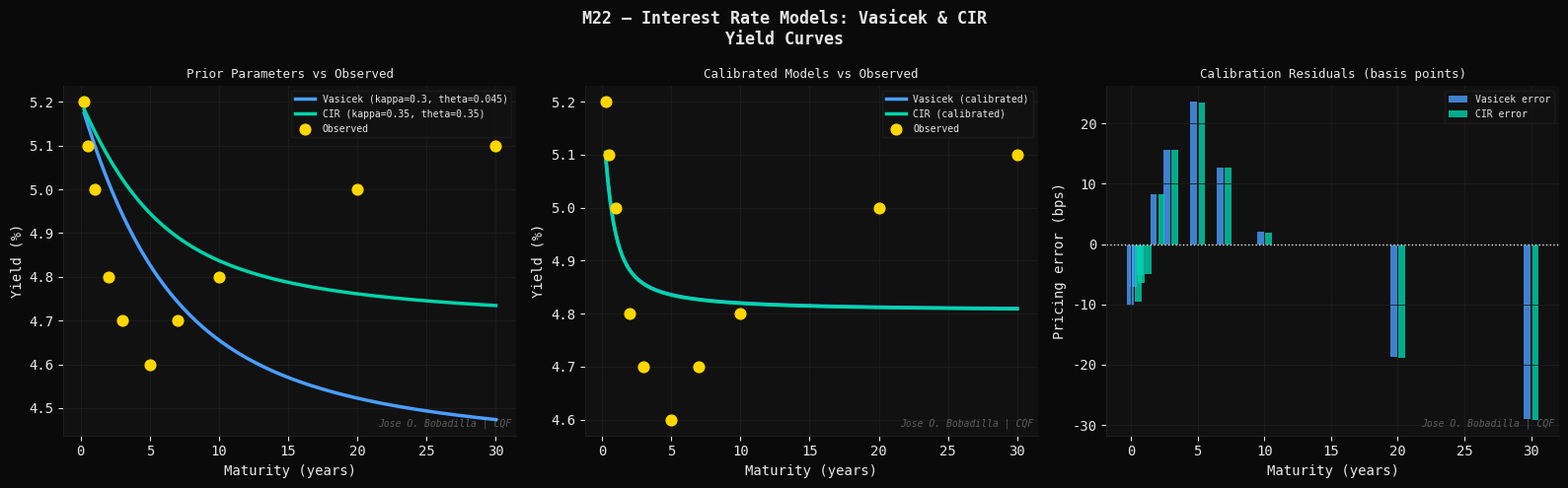
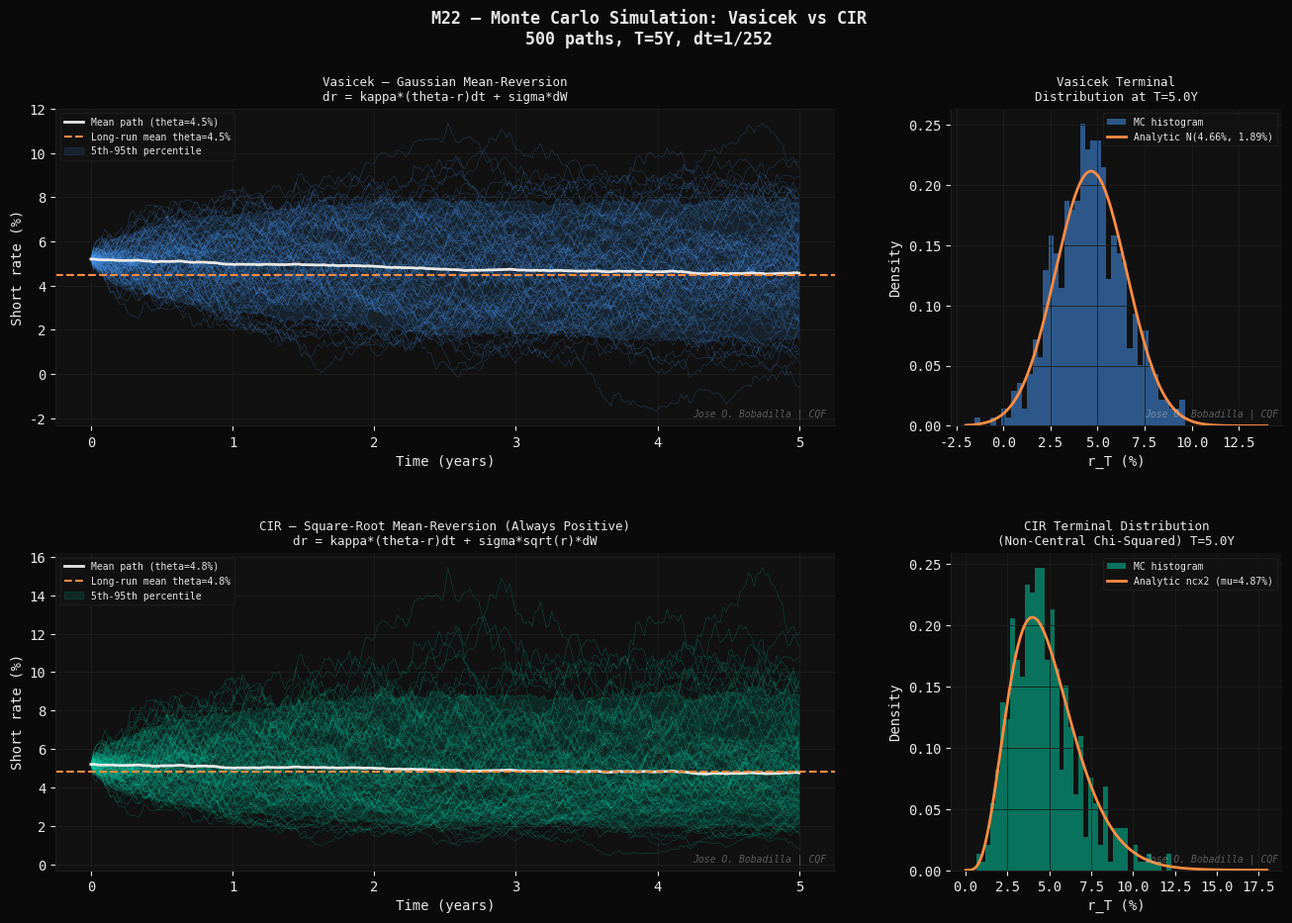
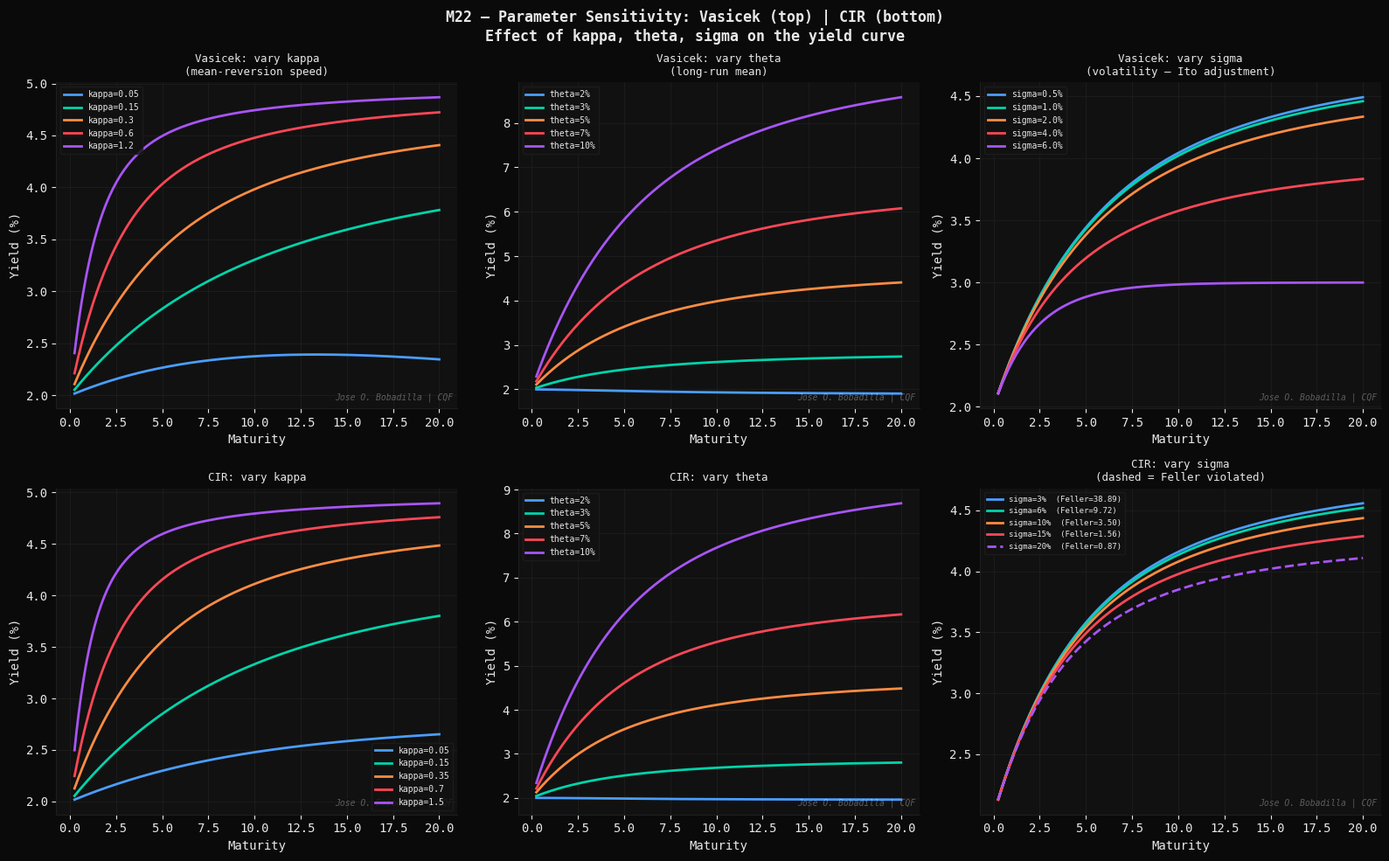

Source code (Python) for these figures, in order:
#!/usr/bin/env python3
"""
M22 — Interest Rate Models: Vasicek & CIR
==========================================
Module 22 | CQF Concepts Explained
Group 4   | Fixed Income & Interest Rates

Theory
------
Short-rate models describe the instantaneous risk-free rate r_t and
derive the full yield curve from a single state variable.

Vasicek (1977)
--------------
    dr_t = kappa*(theta - r_t)*dt + sigma*dW_t

Ornstein-Uhlenbeck process. Analytically tractable.
Conditional distribution: r_T | r_0 ~ N(mu_T, var_T)
    mu_T  = r_0*exp(-kappa*T) + theta*(1 - exp(-kappa*T))
    var_T = sigma^2/(2*kappa) * (1 - exp(-2*kappa*T))

Zero-coupon bond price P(t,T) = A(t,T)*exp(-B(t,T)*r_t)
    B(tau) = (1 - exp(-kappa*tau)) / kappa          tau = T - t
    ln A(tau) = (theta - sigma^2/(2*kappa^2))*(B(tau)-tau)
                - sigma^2*B(tau)^2 / (4*kappa)

Yield: R(tau) = -ln P / tau = [B(tau)*r_t - ln A(tau)] / tau

CIR (Cox-Ingersoll-Ross, 1985)
-------------------------------
    dr_t = kappa*(theta - r_t)*dt + sigma*sqrt(r_t)*dW_t

Square-root diffusion. Conditional distribution: scaled non-central chi-squared.
Feller condition for positivity: 2*kappa*theta > sigma^2

Bond price: same A-B form, different coefficients:
    h  = sqrt(kappa^2 + 2*sigma^2)
    B(tau) = 2*(exp(h*tau)-1) / ((kappa+h)*(exp(h*tau)-1) + 2*h)
    A(tau) = [2*h*exp((kappa+h)*tau/2) /
              ((kappa+h)*(exp(h*tau)-1)+2*h)]^(2*kappa*theta/sigma^2)

Calibration
-----------
Fit {kappa, theta, sigma} to observed zero-coupon yields by minimising
sum of squared pricing errors:
    min_{params} sum_i [R_model(tau_i; params, r0) - R_obs(tau_i)]^2

References
----------
- Vasicek, O. (1977). An equilibrium characterization of the term structure.
  Journal of Financial Economics, 5(2), 177-188.
- Cox, J., Ingersoll, J., Ross, S. (1985). A theory of the term structure of
  interest rates. Econometrica, 53(2), 385-408.
- Brigo, D., Mercurio, F. (2006). Interest Rate Models — Theory and Practice.
  Springer Finance.
"""

import os
import time
import numpy as np
import matplotlib
matplotlib.use("Agg")
import matplotlib.pyplot as plt
import matplotlib.gridspec as gridspec
from scipy.optimize import minimize
from scipy.stats import norm, ncx2

# ── Styling constants ────────────────────────────────────────────────────────
DARK   = "#0a0a0a"
PANEL  = "#111111"
GRID   = "#1e1e1e"
WHITE  = "#e8e8e8"
BLUE   = "#4a9eff"
GREEN  = "#00d4aa"
ORANGE = "#ff8c42"
RED    = "#ff4757"
PURPLE = "#a855f7"
YELLOW = "#ffd700"

WATERMARK = "Jose O. Bobadilla | CQF"
OUT_DIR = os.path.expanduser(
    "~/quant-finance-portfolio/19-cqf-concepts-explained/outputs"
)
os.makedirs(OUT_DIR, exist_ok=True)

plt.rcParams.update({
    "figure.facecolor":  DARK,
    "axes.facecolor":    PANEL,
    "axes.edgecolor":    GRID,
    "axes.labelcolor":   WHITE,
    "axes.titlecolor":   WHITE,
    "xtick.color":       WHITE,
    "ytick.color":       WHITE,
    "text.color":        WHITE,
    "grid.color":        GRID,
    "grid.linewidth":    0.6,
    "legend.facecolor":  PANEL,
    "legend.edgecolor":  GRID,
    "font.family":       "monospace",
    "axes.spines.top":   False,
    "axes.spines.right": False,
})

def watermark(ax):
    ax.text(0.99, 0.02, WATERMARK, transform=ax.transAxes,
            fontsize=7, color=WHITE, alpha=0.35, ha="right", va="bottom",
            fontstyle="italic")

# ============================================================
# SECTION 1 — MODEL DEFINITIONS
# ============================================================

class VasicekModel:
    """
    Vasicek (1977) short-rate model.
    Parameters: kappa (mean-reversion speed), theta (long-run mean),
                sigma (volatility), r0 (initial rate).
    """
    def __init__(self, kappa, theta, sigma, r0):
        self.kappa = kappa
        self.theta = theta
        self.sigma = sigma
        self.r0    = r0

    def bond_price(self, tau):
        """Closed-form zero-coupon bond price P(0,tau)."""
        k, th, s, r = self.kappa, self.theta, self.sigma, self.r0
        B = (1 - np.exp(-k * tau)) / k
        lnA = (th - s**2 / (2 * k**2)) * (B - tau) - s**2 * B**2 / (4 * k)
        return np.exp(lnA - B * r)

    def yield_curve(self, tau):
        """Spot yield R(tau) = -ln P(0,tau) / tau."""
        return -np.log(self.bond_price(tau)) / tau

    def simulate(self, T, n_steps, n_paths, seed=42):
        """
        Euler-Maruyama simulation of r_t paths.
        Returns (times, paths) arrays of shape (n_steps+1,) and (n_paths, n_steps+1).
        """
        rng   = np.random.default_rng(seed)
        dt    = T / n_steps
        times = np.linspace(0, T, n_steps + 1)
        paths = np.zeros((n_paths, n_steps + 1))
        paths[:, 0] = self.r0
        k, th, s = self.kappa, self.theta, self.sigma
        sqrt_dt = np.sqrt(dt)
        Z = rng.standard_normal((n_paths, n_steps))
        for i in range(n_steps):
            r = paths[:, i]
            paths[:, i+1] = r + k*(th - r)*dt + s*sqrt_dt*Z[:, i]
        return times, paths

    def terminal_distribution(self, T, r_grid):
        """Analytical N(mu_T, var_T) terminal density."""
        k, th, s = self.kappa, self.theta, self.sigma
        mu_T  = self.r0 * np.exp(-k*T) + th * (1 - np.exp(-k*T))
        var_T = s**2 / (2*k) * (1 - np.exp(-2*k*T))
        return norm.pdf(r_grid, mu_T, np.sqrt(var_T)), mu_T, var_T


class CIRModel:
    """
    Cox-Ingersoll-Ross (1985) short-rate model.
    Feller condition: 2*kappa*theta > sigma^2 (ensures r_t > 0).
    """
    def __init__(self, kappa, theta, sigma, r0):
        self.kappa = kappa
        self.theta = theta
        self.sigma = sigma
        self.r0    = r0
        feller = 2 * kappa * theta / sigma**2
        self.feller_ratio = feller  # must be > 1 for strict positivity

    def _h(self):
        return np.sqrt(self.kappa**2 + 2 * self.sigma**2)

    def bond_price(self, tau):
        """Closed-form zero-coupon bond price P(0,tau)."""
        k, th, s, r = self.kappa, self.theta, self.sigma, self.r0
        h = self._h()
        exp_ht = np.exp(h * tau)
        denom  = (k + h) * (exp_ht - 1) + 2 * h
        B = 2 * (exp_ht - 1) / denom
        lnA = (2*k*th / s**2) * np.log(2*h*np.exp((k+h)*tau/2) / denom)
        return np.exp(lnA - B * r)

    def yield_curve(self, tau):
        return -np.log(self.bond_price(tau)) / tau

    def simulate(self, T, n_steps, n_paths, seed=42):
        """
        Full truncation Euler scheme for CIR (ensures r >= 0 at each step).
        Higham & Mao (2005) full-truncation variant.
        """
        rng   = np.random.default_rng(seed)
        dt    = T / n_steps
        times = np.linspace(0, T, n_steps + 1)
        paths = np.zeros((n_paths, n_steps + 1))
        paths[:, 0] = self.r0
        k, th, s = self.kappa, self.theta, self.sigma
        sqrt_dt = np.sqrt(dt)
        Z = rng.standard_normal((n_paths, n_steps))
        for i in range(n_steps):
            r = paths[:, i]
            r_pos = np.maximum(r, 0.0)   # full truncation
            paths[:, i+1] = r + k*(th - r_pos)*dt + s*np.sqrt(r_pos)*sqrt_dt*Z[:, i]
            paths[:, i+1] = np.maximum(paths[:, i+1], 0.0)
        return times, paths

    def terminal_distribution(self, T, r_grid):
        """
        Analytical non-central chi-squared terminal density.
        Scaled: c*r_T ~ chi^2(nu, lambda) where
            c      = 4*kappa / (sigma^2*(1-exp(-kappa*T)))
            nu     = 4*kappa*theta / sigma^2  (degrees of freedom)
            lambda = c*r0*exp(-kappa*T)       (non-centrality)
        """
        k, th, s = self.kappa, self.theta, self.sigma
        c  = 4 * k / (s**2 * (1 - np.exp(-k*T)))
        nu = 4 * k * th / s**2
        lam = c * self.r0 * np.exp(-k*T)
        # pdf of r: f(r) = c * chi2.pdf(c*r, nu, lam)
        pdf = c * ncx2.pdf(c * r_grid, nu, lam)
        mu_T = self.r0 * np.exp(-k*T) + th * (1 - np.exp(-k*T))
        var_T = (self.r0 * s**2 * np.exp(-k*T) / k * (1 - np.exp(-k*T))
                 + th * s**2 / (2*k) * (1 - np.exp(-k*T))**2)
        return pdf, mu_T, var_T


# ============================================================
# SECTION 2 — CALIBRATION TO OBSERVED YIELD CURVE
# ============================================================

def calibrate_vasicek(tau_obs, y_obs, r0):
    """
    Calibrate Vasicek {kappa, theta, sigma} by minimising SSE
    between model yields and observed yields.
    """
    def objective(params):
        k, th, s = params
        if k <= 0 or s <= 0:
            return 1e10
        mdl = VasicekModel(k, th, s, r0)
        y_mdl = mdl.yield_curve(tau_obs)
        return np.sum((y_mdl - y_obs)**2)

    best_res, best_val = None, np.inf
    for k0 in [0.1, 0.3, 0.5]:
        for th0 in [0.03, 0.05, 0.07]:
            res = minimize(objective, [k0, th0, 0.01],
                           bounds=[(1e-4,5), (0.001,0.2), (1e-4,0.5)],
                           method="L-BFGS-B")
            if res.fun < best_val:
                best_val = res.fun
                best_res = res
    return best_res.x


def calibrate_cir(tau_obs, y_obs, r0):
    """
    Calibrate CIR {kappa, theta, sigma} subject to Feller condition.
    """
    def objective(params):
        k, th, s = params
        if k <= 0 or th <= 0 or s <= 0:
            return 1e10
        mdl = CIRModel(k, th, s, r0)
        y_mdl = mdl.yield_curve(tau_obs)
        # soft Feller penalty
        feller_pen = max(0, 1 - 2*k*th/s**2) * 1e4
        return np.sum((y_mdl - y_obs)**2) + feller_pen

    best_res, best_val = None, np.inf
    for k0 in [0.1, 0.3, 0.5]:
        for th0 in [0.03, 0.05, 0.07]:
            res = minimize(objective, [k0, th0, 0.05],
                           bounds=[(1e-4,5), (0.001,0.2), (1e-4,0.5)],
                           method="L-BFGS-B")
            if res.fun < best_val:
                best_val = res.fun
                best_res = res
    return best_res.x


# ============================================================
# SECTION 3 — FIGURES
# ============================================================

# Model parameters (representative US market circa 2024)
kappa_v = 0.30;  theta_v = 0.045; sigma_v = 0.015; r0 = 0.052
kappa_c = 0.35;  theta_c = 0.048; sigma_c = 0.080

vasicek = VasicekModel(kappa_v, theta_v, sigma_v, r0)
cir     = CIRModel    (kappa_c, theta_c, sigma_c, r0)

print("[M22] Vasicek — Feller ratio: N/A (Gaussian, may go negative)")
print(f"[M22] CIR     — Feller ratio: 2kappa*theta/sigma^2 = "
      f"{2*kappa_c*theta_c/sigma_c**2:.4f} (>1 required)")

tau_grid = np.linspace(0.25, 30, 200)

# ── SYNTHETIC OBSERVED YIELD CURVE (US Treasury-like, upward sloping) ───────
tau_obs = np.array([0.25, 0.5, 1, 2, 3, 5, 7, 10, 20, 30])
y_obs   = np.array([0.052, 0.051, 0.050, 0.048, 0.047, 0.046,
                    0.047, 0.048, 0.050, 0.051])

# Calibrate
print("[M22] Calibrating Vasicek to observed curve ...")
kv, thv, sv = calibrate_vasicek(tau_obs, y_obs, r0)
vasicek_cal = VasicekModel(kv, thv, sv, r0)
print(f"      kappa={kv:.4f}, theta={thv:.4f}, sigma={sv:.4f}")

print("[M22] Calibrating CIR to observed curve ...")
kc, thc, sc = calibrate_cir(tau_obs, y_obs, r0)
cir_cal = CIRModel(kc, thc, sc, r0)
print(f"      kappa={kc:.4f}, theta={thc:.4f}, sigma={sc:.4f}")

# ==============================================================
# FIGURE 1 — Yield curves + calibration + term premium
# ==============================================================
t0 = time.perf_counter()
print("[M22] Figure 1: Yield curves and calibration ...")

fig, axes = plt.subplots(1, 3, figsize=(16, 5))
fig.patch.set_facecolor(DARK)
fig.suptitle("M22 — Interest Rate Models: Vasicek & CIR\nYield Curves",
             color=WHITE, fontsize=12, fontweight="bold")

# (a) Prior (uncalibrated) model yields
ax = axes[0]
ax.plot(tau_grid, vasicek.yield_curve(tau_grid)*100,
        color=BLUE,   lw=2.5, label=f"Vasicek (kappa={kappa_v}, theta={theta_v})")
ax.plot(tau_grid, cir.yield_curve(tau_grid)*100,
        color=GREEN,  lw=2.5, label=f"CIR (kappa={kappa_c}, theta={kappa_c})")
ax.scatter(tau_obs, y_obs*100, color=YELLOW, s=60, zorder=5, label="Observed")
ax.set_xlabel("Maturity (years)"); ax.set_ylabel("Yield (%)")
ax.set_title("Prior Parameters vs Observed", color=WHITE, fontsize=9)
ax.legend(fontsize=7); ax.grid(True); watermark(ax)

# (b) Calibrated models
ax = axes[1]
ax.plot(tau_grid, vasicek_cal.yield_curve(tau_grid)*100,
        color=BLUE,   lw=2.5, label="Vasicek (calibrated)")
ax.plot(tau_grid, cir_cal.yield_curve(tau_grid)*100,
        color=GREEN,  lw=2.5, label="CIR (calibrated)")
ax.scatter(tau_obs, y_obs*100, color=YELLOW, s=60, zorder=5, label="Observed")
ax.set_xlabel("Maturity (years)"); ax.set_ylabel("Yield (%)")
ax.set_title("Calibrated Models vs Observed", color=WHITE, fontsize=9)
ax.legend(fontsize=7); ax.grid(True); watermark(ax)

# (c) Pricing errors (bps)
ax = axes[2]
err_v = (vasicek_cal.yield_curve(tau_obs) - y_obs) * 1e4
err_c = (cir_cal.yield_curve(tau_obs)     - y_obs) * 1e4
ax.bar(tau_obs - 0.3, err_v, width=0.5, color=BLUE,  alpha=0.8, label="Vasicek error")
ax.bar(tau_obs + 0.3, err_c, width=0.5, color=GREEN, alpha=0.8, label="CIR error")
ax.axhline(0, color=WHITE, lw=1, linestyle=":")
ax.set_xlabel("Maturity (years)"); ax.set_ylabel("Pricing error (bps)")
ax.set_title("Calibration Residuals (basis points)", color=WHITE, fontsize=9)
ax.legend(fontsize=7); ax.grid(True); watermark(ax)

plt.tight_layout()
p1 = os.path.join(OUT_DIR, "m22_01_yield_curves.png")
plt.savefig(p1, dpi=150, bbox_inches="tight", facecolor=DARK)
plt.close()
print(f"    [OK] {p1}  ({time.perf_counter()-t0:.1f}s)")

# ==============================================================
# FIGURE 2 — Monte Carlo paths + terminal distributions
# ==============================================================
t0 = time.perf_counter()
print("[M22] Figure 2: Simulated paths and terminal distributions ...")

N_PATHS = 500; N_STEPS = 252; T_SIM = 5.0

times_v, paths_v = vasicek.simulate(T_SIM, N_STEPS, N_PATHS)
times_c, paths_c = cir.simulate(T_SIM, N_STEPS, N_PATHS)

fig = plt.figure(figsize=(16, 10))
fig.patch.set_facecolor(DARK)
fig.suptitle("M22 — Monte Carlo Simulation: Vasicek vs CIR\n"
             "500 paths, T=5Y, dt=1/252", color=WHITE, fontsize=12, fontweight="bold")

gs = gridspec.GridSpec(2, 3, figure=fig, hspace=0.4, wspace=0.35)

# Vasicek paths
ax = fig.add_subplot(gs[0, :2])
for j in range(min(100, N_PATHS)):
    ax.plot(times_v, paths_v[j]*100, lw=0.4, alpha=0.3, color=BLUE)
ax.plot(times_v, paths_v.mean(axis=0)*100, color=WHITE, lw=2,
        label=f"Mean path (theta={theta_v*100:.1f}%)")
ax.axhline(theta_v*100, color=ORANGE, lw=1.5, linestyle="--",
           label=f"Long-run mean theta={theta_v*100:.1f}%")
ax.fill_between(times_v,
                np.percentile(paths_v, 5, axis=0)*100,
                np.percentile(paths_v, 95, axis=0)*100,
                color=BLUE, alpha=0.12, label="5th-95th percentile")
ax.set_xlabel("Time (years)"); ax.set_ylabel("Short rate (%)")
ax.set_title("Vasicek — Gaussian Mean-Reversion\n"
             "dr = kappa*(theta-r)dt + sigma*dW", color=WHITE, fontsize=9)
ax.legend(fontsize=7); ax.grid(True); watermark(ax)

# CIR paths
ax = fig.add_subplot(gs[1, :2])
for j in range(min(100, N_PATHS)):
    ax.plot(times_c, paths_c[j]*100, lw=0.4, alpha=0.3, color=GREEN)
ax.plot(times_c, paths_c.mean(axis=0)*100, color=WHITE, lw=2,
        label=f"Mean path (theta={theta_c*100:.1f}%)")
ax.axhline(theta_c*100, color=ORANGE, lw=1.5, linestyle="--",
           label=f"Long-run mean theta={theta_c*100:.1f}%")
ax.fill_between(times_c,
                np.percentile(paths_c, 5, axis=0)*100,
                np.percentile(paths_c, 95, axis=0)*100,
                color=GREEN, alpha=0.12, label="5th-95th percentile")
ax.set_xlabel("Time (years)"); ax.set_ylabel("Short rate (%)")
ax.set_title("CIR — Square-Root Mean-Reversion (Always Positive)\n"
             "dr = kappa*(theta-r)dt + sigma*sqrt(r)*dW", color=WHITE, fontsize=9)
ax.legend(fontsize=7); ax.grid(True); watermark(ax)

# Terminal distribution — Vasicek
ax = fig.add_subplot(gs[0, 2])
r_grid = np.linspace(-0.02, 0.14, 300)
pdf_v, mu_v, var_v = vasicek.terminal_distribution(T_SIM, r_grid)
ax.hist(paths_v[:, -1]*100, bins=40, density=True, color=BLUE, alpha=0.5,
        label="MC histogram")
ax.plot(r_grid*100, pdf_v/100, color=ORANGE, lw=2,
        label=f"Analytic N({mu_v*100:.2f}%, {np.sqrt(var_v)*100:.2f}%)")
ax.set_xlabel("r_T (%)"); ax.set_ylabel("Density")
ax.set_title(f"Vasicek Terminal\nDistribution at T={T_SIM}Y", color=WHITE, fontsize=9)
ax.legend(fontsize=7); ax.grid(True); watermark(ax)

# Terminal distribution — CIR
ax = fig.add_subplot(gs[1, 2])
r_grid_c = np.linspace(0, 0.18, 300)
pdf_c, mu_c, var_c = cir.terminal_distribution(T_SIM, r_grid_c)
ax.hist(paths_c[:, -1]*100, bins=40, density=True, color=GREEN, alpha=0.5,
        label="MC histogram")
ax.plot(r_grid_c*100, pdf_c/100, color=ORANGE, lw=2,
        label=f"Analytic ncx2 (mu={mu_c*100:.2f}%)")
ax.set_xlabel("r_T (%)"); ax.set_ylabel("Density")
ax.set_title(f"CIR Terminal Distribution\n(Non-Central Chi-Squared) T={T_SIM}Y",
             color=WHITE, fontsize=9)
ax.legend(fontsize=7); ax.grid(True); watermark(ax)

p2 = os.path.join(OUT_DIR, "m22_02_simulation.png")
plt.savefig(p2, dpi=150, bbox_inches="tight", facecolor=DARK)
plt.close()
print(f"    [OK] {p2}  ({time.perf_counter()-t0:.1f}s)")

# ==============================================================
# FIGURE 3 — Parameter sensitivity: kappa, theta, sigma
# ==============================================================
t0 = time.perf_counter()
print("[M22] Figure 3: Parameter sensitivity analysis ...")

fig, axes = plt.subplots(2, 3, figsize=(16, 10))
fig.patch.set_facecolor(DARK)
fig.suptitle("M22 — Parameter Sensitivity: Vasicek (top) | CIR (bottom)\n"
             "Effect of kappa, theta, sigma on the yield curve",
             color=WHITE, fontsize=12, fontweight="bold")

tau = np.linspace(0.25, 20, 200)
colors = [BLUE, GREEN, ORANGE, RED, PURPLE]

# Vasicek — vary kappa
ax = axes[0, 0]
for i, k in enumerate([0.05, 0.15, 0.30, 0.60, 1.20]):
    y = VasicekModel(k, 0.05, 0.015, 0.02).yield_curve(tau)*100
    ax.plot(tau, y, color=colors[i], lw=2, label=f"kappa={k}")
ax.set_title("Vasicek: vary kappa\n(mean-reversion speed)", color=WHITE, fontsize=9)
ax.set_xlabel("Maturity"); ax.set_ylabel("Yield (%)"); ax.legend(fontsize=7)
ax.grid(True); watermark(ax)

# Vasicek — vary theta
ax = axes[0, 1]
for i, th in enumerate([0.02, 0.03, 0.05, 0.07, 0.10]):
    y = VasicekModel(0.30, th, 0.015, 0.02).yield_curve(tau)*100
    ax.plot(tau, y, color=colors[i], lw=2, label=f"theta={th*100:.0f}%")
ax.set_title("Vasicek: vary theta\n(long-run mean)", color=WHITE, fontsize=9)
ax.set_xlabel("Maturity"); ax.set_ylabel("Yield (%)"); ax.legend(fontsize=7)
ax.grid(True); watermark(ax)

# Vasicek — vary sigma
ax = axes[0, 2]
for i, s in enumerate([0.005, 0.010, 0.020, 0.040, 0.060]):
    y = VasicekModel(0.30, 0.05, s, 0.02).yield_curve(tau)*100
    ax.plot(tau, y, color=colors[i], lw=2, label=f"sigma={s*100:.1f}%")
ax.set_title("Vasicek: vary sigma\n(volatility — Ito adjustment)", color=WHITE, fontsize=9)
ax.set_xlabel("Maturity"); ax.set_ylabel("Yield (%)"); ax.legend(fontsize=7)
ax.grid(True); watermark(ax)

# CIR — vary kappa
ax = axes[1, 0]
for i, k in enumerate([0.05, 0.15, 0.35, 0.70, 1.50]):
    y = CIRModel(k, 0.05, 0.08, 0.02).yield_curve(tau)*100
    ax.plot(tau, y, color=colors[i], lw=2, label=f"kappa={k}")
ax.set_title("CIR: vary kappa", color=WHITE, fontsize=9)
ax.set_xlabel("Maturity"); ax.set_ylabel("Yield (%)"); ax.legend(fontsize=7)
ax.grid(True); watermark(ax)

# CIR — vary theta
ax = axes[1, 1]
for i, th in enumerate([0.02, 0.03, 0.05, 0.07, 0.10]):
    y = CIRModel(0.35, th, 0.08, 0.02).yield_curve(tau)*100
    ax.plot(tau, y, color=colors[i], lw=2, label=f"theta={th*100:.0f}%")
ax.set_title("CIR: vary theta", color=WHITE, fontsize=9)
ax.set_xlabel("Maturity"); ax.set_ylabel("Yield (%)"); ax.legend(fontsize=7)
ax.grid(True); watermark(ax)

# CIR — vary sigma (Feller boundary)
ax = axes[1, 2]
for i, s in enumerate([0.03, 0.06, 0.10, 0.15, 0.20]):
    feller = 2*0.35*0.05/s**2
    y = CIRModel(0.35, 0.05, s, 0.02).yield_curve(tau)*100
    lbl = f"sigma={s*100:.0f}%  (Feller={feller:.2f})"
    style = "--" if feller < 1 else "-"
    ax.plot(tau, y, color=colors[i], lw=2, linestyle=style, label=lbl)
ax.set_title("CIR: vary sigma\n(dashed = Feller violated)", color=WHITE, fontsize=9)
ax.set_xlabel("Maturity"); ax.set_ylabel("Yield (%)"); ax.legend(fontsize=6.5)
ax.grid(True); watermark(ax)

plt.tight_layout()
p3 = os.path.join(OUT_DIR, "m22_03_sensitivity.png")
plt.savefig(p3, dpi=150, bbox_inches="tight", facecolor=DARK)
plt.close()
print(f"    [OK] {p3}  ({time.perf_counter()-t0:.1f}s)")

# ── Summary ──────────────────────────────────────────────────────────────────
print()
print("=" * 65)
print("  MODULE 22 COMPLETE -- 3 figures saved")
print("  Key Concepts:")
print("  [1] Vasicek: dr = k(theta-r)dt + sigma*dW  (Gaussian OU)")
print("  [2] CIR:     dr = k(theta-r)dt + sigma*sqrt(r)*dW")
print("  [3] Bond price: P(0,T) = A(T)*exp(-B(T)*r0)  (closed form)")
print("  [4] CIR Feller condition: 2*kappa*theta/sigma^2 > 1")
print("  [5] Calibration: min SSE between model and observed yields")
print("  [6] Vasicek terminal: Normal | CIR terminal: Ncx2")
print(f"  Vasicek (calibrated): kappa={kv:.4f} theta={thv:.4f} sigma={sv:.4f}")
print(f"  CIR (calibrated):     kappa={kc:.4f} theta={thc:.4f} sigma={sc:.4f}")
print(f"  CIR Feller ratio: {2*kc*thc/sc**2:.4f}")
print("=" * 65)
